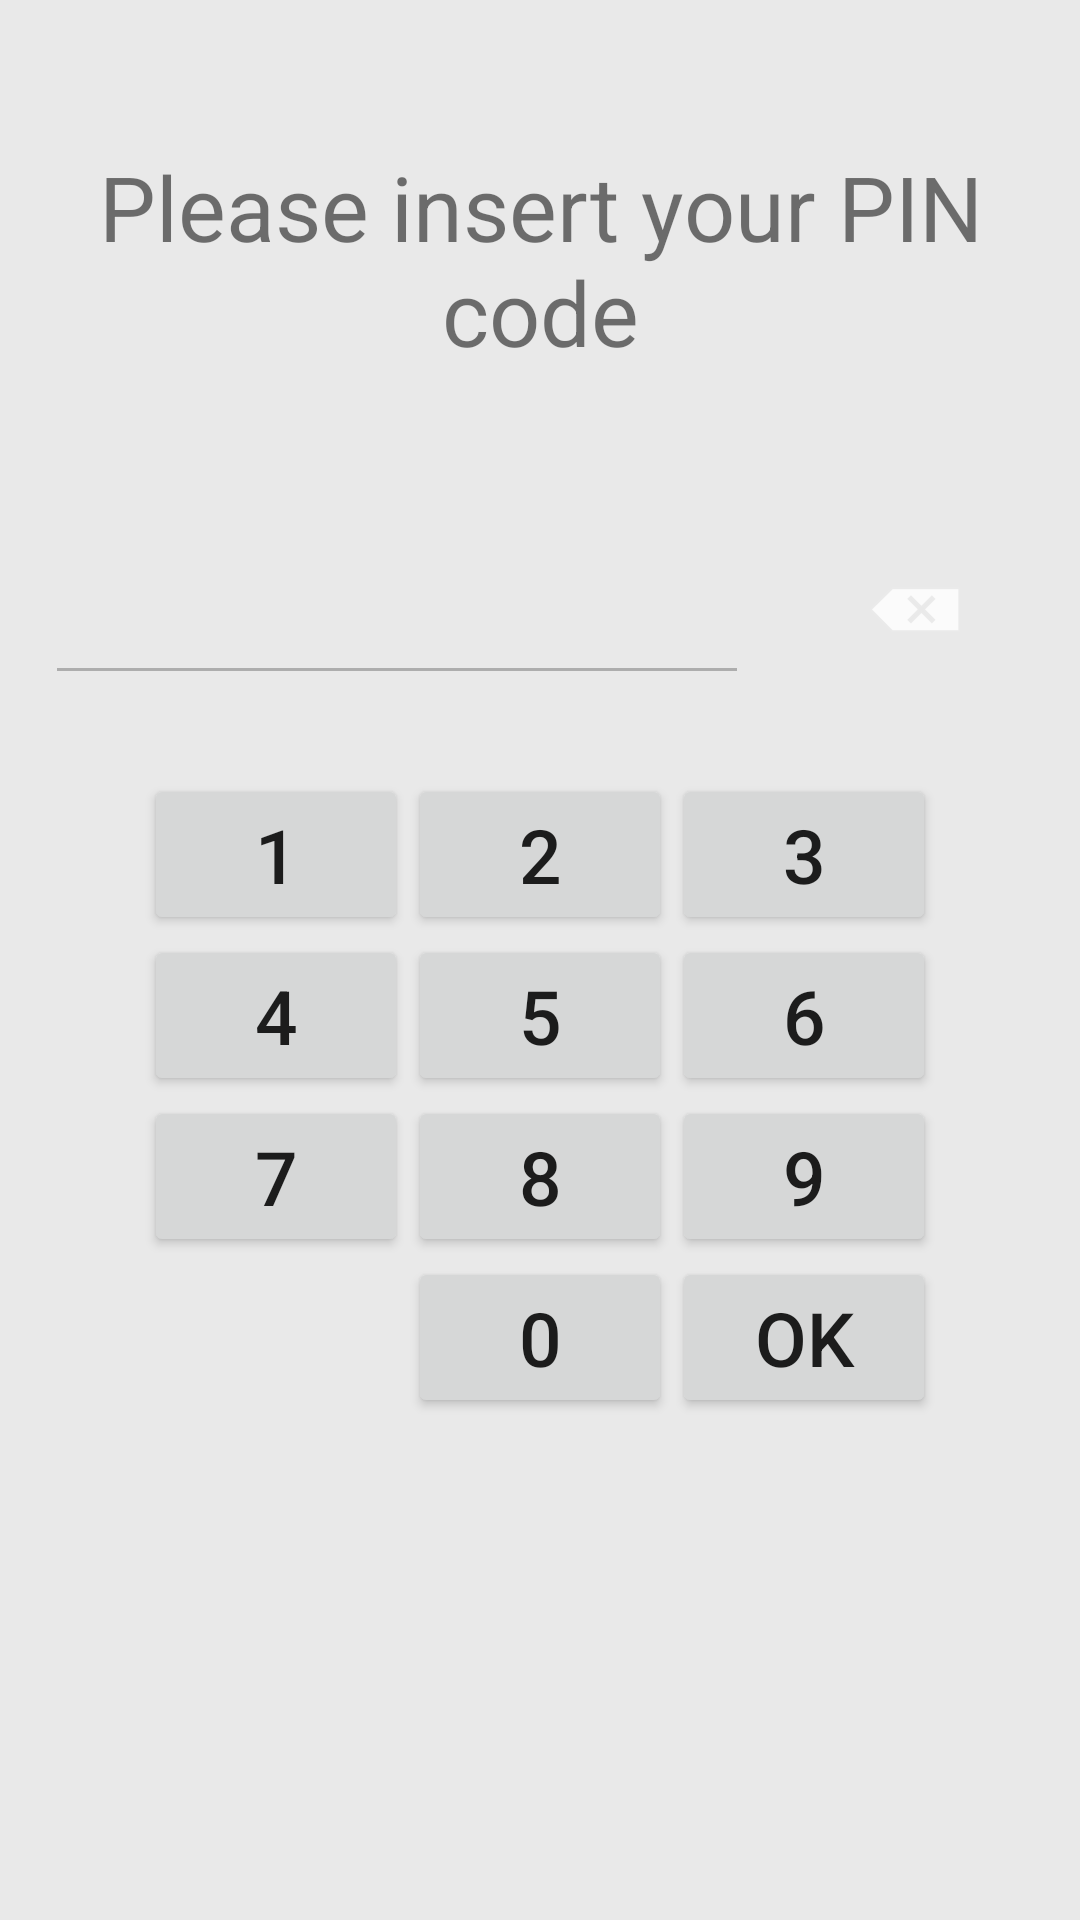

This screen was rendered from an Android layout file. Write that file and the resources it references.
<!-- AndroidManifest.xml: application theme AppTheme -->
<!-- res/layout/numeric_layout.xml -->
<?xml version="1.0" encoding="utf-8"?>
<LinearLayout xmlns:android="http://schemas.android.com/apk/res/android"
android:orientation="vertical" android:layout_width="match_parent"
android:layout_height="match_parent"
    android:weightSum="7"
    android:background="@color/light_gray">
    <TextView
        android:layout_height="0dp"
        android:layout_width="match_parent"
        android:layout_weight="2"
        android:text="@string/insert_pin"
        android:textSize="30sp"
        android:textAlignment="center"
        android:gravity="center"
        />

    <LinearLayout
        android:layout_height="0dp"
        android:layout_width="match_parent"
        android:layout_weight="5"
        android:weightSum="5"
        android:orientation="vertical">


        <LinearLayout
            android:layout_width="match_parent"
            android:layout_height="60dp"
            android:orientation="horizontal"
            android:weightSum="4"
            android:gravity="center">

            <EditText
                android:id="@+id/passwordLine"
                android:layout_height="wrap_content"
                android:layout_width="0dp"
                android:inputType="numberPassword"
                android:layout_weight="3"
                android:layout_marginLeft="15dp"
                android:layout_marginStart="15dp"
                android:textAlignment="center"
                android:textSize="30sp"
                android:maxLength="8"
                android:enabled="false"
                android:textIsSelectable="false"
                />

            <ImageButton
                android:id="@+id/deleteButton"
                android:layout_width="wrap_content"
                android:layout_height="wrap_content"
                android:layout_weight="1"
                android:src="@android:drawable/ic_input_delete"
                android:background="@android:color/transparent"
                />

        </LinearLayout>

        <GridLayout
            android:layout_width="wrap_content"
            android:layout_height="wrap_content"
            android:layout_weight="3"
            android:columnCount="3"
            android:layout_gravity="center"
            android:orientation="horizontal"
            android:layout_marginTop="25dp"
            >
            <Button
                android:id="@+id/button1"
                android:onClick="processNumberPress"
                android:text="1"/>

            <Button android:text="2"
                android:id="@+id/button2"
                android:onClick="processNumberPress"/>

            <Button android:text="3"
                android:id="@+id/button3"
                android:onClick="processNumberPress"/>

            <Button android:text="4"
                android:id="@+id/button4"
                android:onClick="processNumberPress"/>

            <Button android:text="5"
                android:id="@+id/button5"
                android:onClick="processNumberPress"/>

            <Button android:text="6"
                android:id="@+id/button6"
                android:onClick="processNumberPress"/>

            <Button android:text="7"
                android:id="@+id/button7"
                android:onClick="processNumberPress"/>

            <Button android:text="8"
                android:id="@+id/button8"
                android:onClick="processNumberPress"/>

            <Button android:text="9"
                android:id="@+id/button9"
                android:onClick="processNumberPress"/>

            <Button
                android:text="0"
                android:layout_column="1"
                android:id="@+id/button10"
                android:onClick="processNumberPress"/>

            <Button
                android:id="@+id/acceptButton"
                android:text="OK"
                />

        </GridLayout>


    </LinearLayout>

    <LinearLayout
        android:layout_width="wrap_content"
        android:layout_height="wrap_content"
        android:orientation="horizontal"
        android:layout_weight="1"
        android:layout_gravity="center"
        android:gravity="center"
        android:visibility="invisible">

        <TextView
            android:layout_width="match_parent"
            android:layout_height="wrap_content"
            android:gravity="center"
            android:text="@string/your_code"
            android:layout_marginRight="5dp"/>

        <TextView
            android:id="@+id/randomCodeText"
            android:layout_width="wrap_content"
            android:layout_height="wrap_content"
            android:text="4242"/>

    </LinearLayout>


</LinearLayout>
<!-- resources referenced by this layout -->
<resources>
  <color name="light_gray">#e9e9e9</color>
  <string name="insert_pin">Please insert your PIN code</string>
  <string name="your_code">Your code: </string>
  <style name="AppTheme" parent="Theme.AppCompat.Light.DarkActionBar">
          
          <item name="colorPrimary">@color/colorPrimary</item>
          <item name="colorPrimaryDark">@color/colorPrimaryDark</item>
          <item name="colorAccent">@color/colorAccent</item>
          <item name="android:textSize">25sp</item>
      </style>
  <color name="colorPrimary">#3F51B5</color>
  <color name="colorPrimaryDark">#303F9F</color>
  <color name="colorAccent">#FF4081</color>
</resources>
